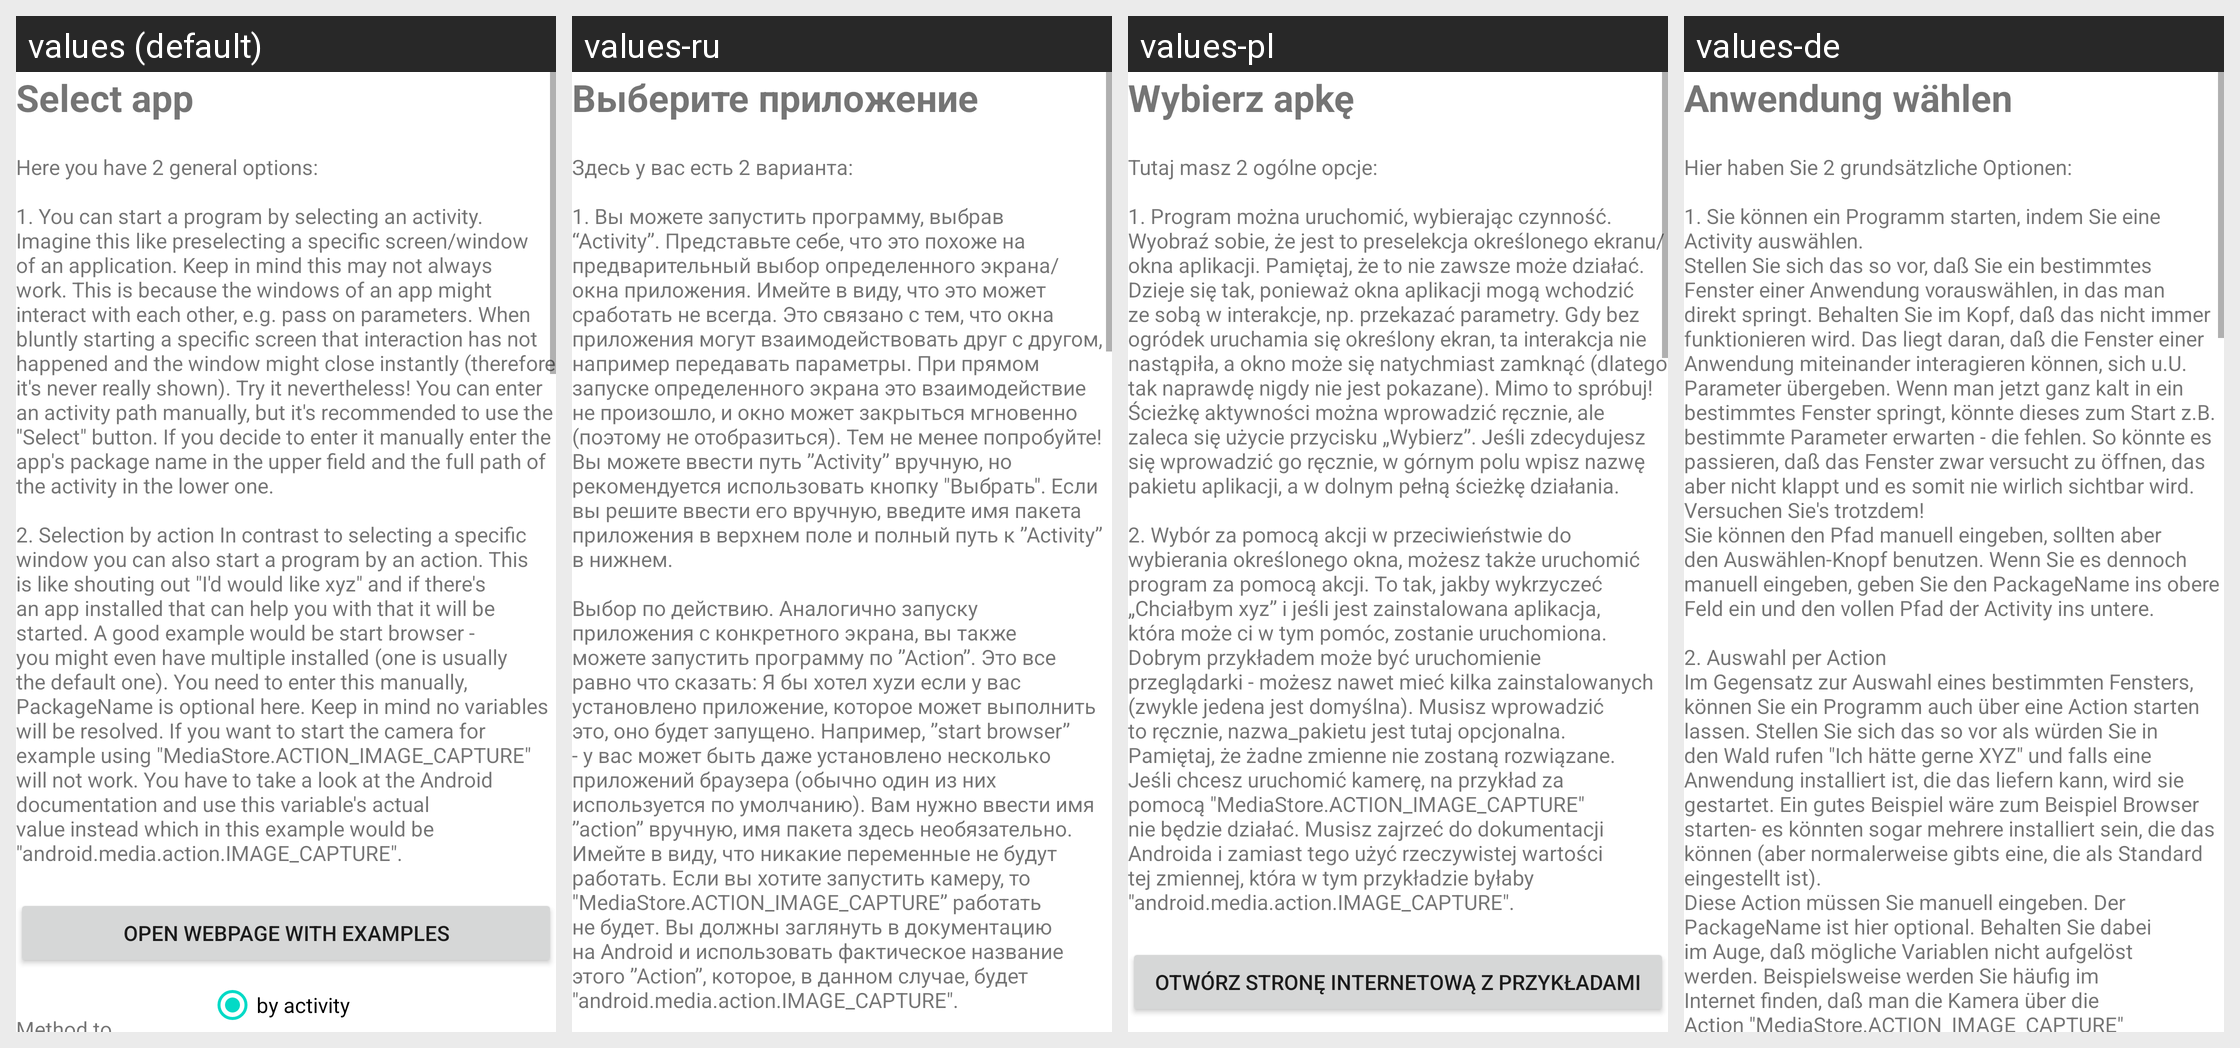

Strings drawn on this Android screen and how each of the app's shown locales translates them:
Android screen res/layout/activity_manage_action_start_activity.xml rendered under 4 locales, left to right: values (default), values-ru, values-pl, values-de. Device: Nexus 5 (rendered at 1080×1920; each locale shown at half size, 540×960, under a caption strip naming it); theme Theme.MaterialComponents.DayNight.NoActionBar.
Other locales in the repository, not shown: values-es, values-fr, values-it, values-nl, values-ru-rRU, values-zh-rCN.
Strings drawn on this screen, with the default value and each locale's value (text and hints the layout hard-codes, and strings that could not be matched under every locale, appear in the picture but are not listed):

selectApplication
  values: Select app
  values-ru: Выберите приложение
  values-pl: Wybierz apkę
  values-de: Anwendung wählen

startAppChoiceNote
  values: Here you have 2 general options:
      
      1. You can start a program by selecting an activity. Imagine this like preselecting a specific screen/window of an application. Keep in mind this may not always work. This is because the windows of an app might interact with each other, e.g. pass on parameters. When bluntly starting a specific screen that interaction has not happened and the window might close …[clipped]
  values-ru: Здесь у вас есть 2 варианта: 
      
      1. Вы можете запустить программу, выбрав “Activity”. Представьте себе, что это похоже на предварительный выбор определенного экрана/окна приложения. Имейте в виду, что это может сработать не всегда. Это связано с тем, что окна приложения могут взаимодействовать друг с другом, например передавать параметры. При прямом запуске определенного экрана это взаимодействие …[clipped]
  values-pl: Tutaj masz 2 ogólne opcje:
      
      1. Program można uruchomić, wybierając czynność. Wyobraź sobie, że jest to preselekcja określonego ekranu/okna aplikacji. Pamiętaj, że to nie zawsze może działać. Dzieje się tak, ponieważ okna aplikacji mogą wchodzić ze sobą w interakcje, np. przekazać parametry. Gdy bez ogródek uruchamia się określony ekran, ta interakcja nie nastąpiła, a okno może się natychmiast …[clipped]
  values-de: Hier haben Sie 2 grundsätzliche Optionen:
      
      1. Sie können ein Programm starten, indem Sie eine Activity auswählen.
      Stellen Sie sich das so vor, daß Sie ein bestimmtes Fenster einer Anwendung vorauswählen, in das man direkt springt. Behalten Sie im Kopf, daß das nicht immer funktionieren wird. Das liegt daran, daß die Fenster einer Anwendung miteinander interagieren können, sich u.U. Parameter …[clipped]
